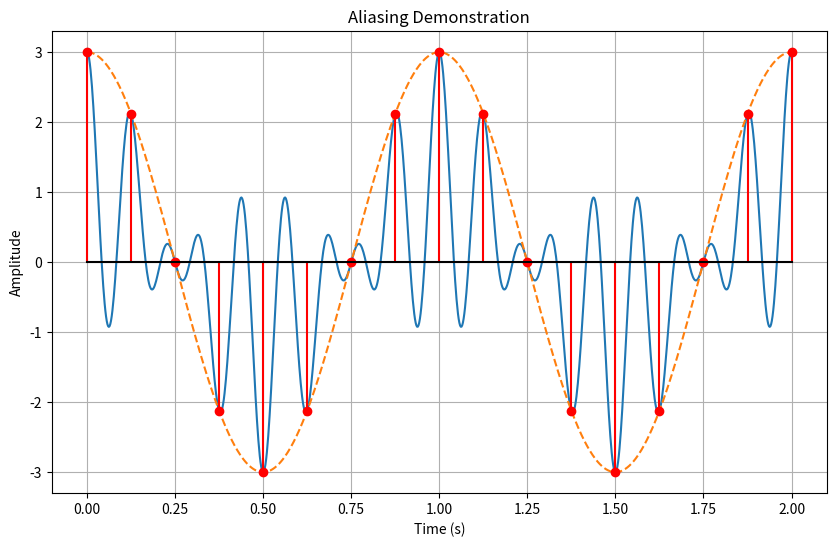

Reproduce this figure in Python.
import numpy as np
import matplotlib.pyplot as plt

fs = 8
Ts = 1 / fs
t = np.linspace(0, 2, 1000)
ts = np.arange(0, 2 + Ts, Ts)
x = (np.cos(2*np.pi*t) + np.cos(14*np.pi*t) + np.cos(18*np.pi*t))
xa = 3 * np.cos(2*np.pi*t)
xs = (np.cos(2*np.pi*ts) + np.cos(14*np.pi*ts) + np.cos(18*np.pi*ts))
plt.figure(figsize=(10,6))
plt.plot(t, x)
plt.plot(t, xa, '--')
plt.stem(ts, xs, linefmt='r-', markerfmt='ro', basefmt='k-')
plt.title('Aliasing Demonstration')
plt.xlabel('Time (s)')
plt.ylabel('Amplitude')
plt.grid()
plt.show()
